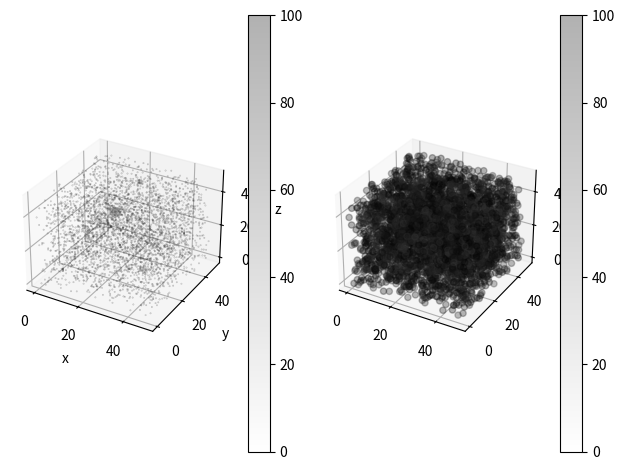

Write Python code to recreate this figure.
############################## ライブラリ  #####################################
import numpy as np
import matplotlib.pyplot as plt
import random
import math
from mpl_toolkits.mplot3d.axes3d import Axes3D
from itertools import chain
import collections
############################################################################


########################### Global Variables ################################
field_x_length = 50
field_y_length = 50
noise_search_deepness = 15
noise_threshold = 0.3
#ノイズ閾値
#ノイズ最高値
#ノイズ最小値
#ノイズ発生確率
#探索深さ
#探索方向
#汚染源決定閾値




##########################################################################3



####################### start definition class Create_Density ############################
class Create_Density:

    def __init__(self,field_size):
        #インスタンス変数も privateにできる

        self.__field_size = field_size
        #x座標の数　→　y方向の数　→　z方向の数
        self.__base_pollution_list = [[[0.0 for j in range(field_size)] for l in range(field_size)] for k in range(field_size)]
        #この文がなければfloatでもNoneでもないらしい。とりあえずはリストに要素を代入しろということかな？

        self.__list_local_pollution = [[[0.0 for j in range(field_size)] for l in range(field_size)] for k in range(field_size)]
        self.__list_random_pollution = [[[0.0 for j in range(field_size)] for l in range(field_size)] for k in range(field_size)]
        for x_count in range(self.__field_size):
            for y_count in range(self.__field_size):
                for z_count in range(self.__field_size):
                    self.__base_pollution_list[x_count][y_count][z_count] = 0.0
                    self.__list_local_pollution[x_count][y_count][z_count] = 0.0
                    self.__list_random_pollution[x_count][y_count][z_count] = 0.0




    def create_local_pollution(self, x_center, y_center, z_center, scope_radius, max_pollution_density):


        #移動距離に対する濃度の減少量
        self.__pollution_decreasing_step = max_pollution_density / scope_radius


        for x_count in range(x_center - scope_radius, x_center + scope_radius, 1):
            for y_count in range(y_center - scope_radius, y_center + scope_radius, 1):
                for z_count in range(z_center - scope_radius, z_center + scope_radius, 1):
                    if(0 <= x_count and 0 <= y_count and 0 <= z_count and x_count < self.__field_size and y_count < self.__field_size and z_count < self.__field_size):

                        self.__list_local_pollution[x_count][y_count][z_count] = max_pollution_density - self.__pollution_decreasing_step * np.sqrt(abs(x_center - x_count) ** (2) + abs(y_center - y_count) ** (2) + abs(z_center - z_count) ** (2))
                        if(self.__list_local_pollution[x_count][y_count][z_count] < 0):
                            self.__list_local_pollution[x_count][y_count][z_count] = 0
                        self.__base_pollution_list[x_count][y_count][z_count] = self.__base_pollution_list[x_count][y_count][z_count] + self.__list_local_pollution[x_count][y_count][z_count]

        ret_list_local_pollution = self.__list_local_pollution
        for x_count in range(self.__field_size):
            for y_count in range(self.__field_size):
                for z_count in range(self.__field_size):
                    self.__list_local_pollution[x_count][y_count][z_count] = 0.0

                    return ret_list_local_pollution


    def get_no_noise_max_pollution_point(self):

        no_noise_base_pollution_list = [[[0.0 for j in range(self.__field_size)] for l in range(self.__field_size)] for k in range(self.__field_size)]

        for x_count in range(self.__field_size):
            for y_count in range(self.__field_size):
                for z_count in range(self.__field_size):
                    no_noise_base_pollution_list[x_count][y_count][z_count] = self.__base_pollution_list[x_count][y_count][z_count] - self.__list_random_pollution[x_count][y_count][z_count]

        #selfを付けないと、クラス内でも関数内ローカル変数を定義することが出来る
        no_noise_x_max = 0
        no_noise_y_max = 0
        no_noise_z_max = 0


        #アスタリスクの作用について検証
        max_no_noise_pollution = max(chain(*chain(*no_noise_base_pollution_list)))
        print(chain(*chain(*no_noise_base_pollution_list)))


        print('max_no_noise_pollution' + str(max_no_noise_pollution))

        for x_count in range(self.__field_size):
            for y_count in range(self.__field_size):
                for z_count in range(self.__field_size):
                    if(max_no_noise_pollution == no_noise_base_pollution_list[x_count][y_count][z_count]):
                        no_noise_x_max = x_count
                        no_noise_y_max = y_count
                        no_noise_z_max = z_count

        return no_noise_x_max, no_noise_y_max, no_noise_z_max, no_noise_base_pollution_list[no_noise_x_max][no_noise_y_max][no_noise_z_max]



    def create_random_pollution(self, probability, start_x, start_y, start_z, end_x, end_y, end_z, upper_limit, lower_limit):

        print(100 - probability)
        for x_count in range(end_x - start_x):
            for y_count in range(end_y - start_y):
                for z_count in range(end_z - start_z):
                    # ram_probability = random.random() * 95.0 # 95.0以下で発生しなくなる
                    # if((100.0 - probability) <= ram_probability):
                    #なんでrandrangeのところ,0-100なの？
                    #random.randrange(0, 100, 1)
                    if((100 - probability) <= random.randrange(0, 100, 1)):

                    # if((100.0 - probability) <= random.random() * 100 + random.random() * 10 - 10):
                        ram = 0
                        while(ram < lower_limit or upper_limit < ram):
                            ram = random.randrange(1, 100, 1) #この処理だと、最高濃度値は100にならない（つまり最高濃度値（ノイズ無しの場合の）を超えたり、等しい値になったりはしない）

                        self.__list_random_pollution[x_count][y_count][z_count] = ram
                        self.__base_pollution_list[x_count][y_count][z_count] = self.__list_random_pollution[x_count][y_count][z_count]
                    else:
                        self.__list_random_pollution[x_count][y_count][z_count] = 0



        return self.__list_random_pollution





    def draw_pollution_map(self):
        # ここからグラフ描画
        # フォントの種類とサイズを設定する。


        # グラフの入れ物を用意する。
        fig = plt.figure()
        ax1 = fig.add_subplot(1, 2, 1, projection='3d')
        ax2 = fig.add_subplot(1, 2, 2, projection='3d')
        # ax1 = Axes3D(fig)
        # ax2 = Axes3D(fig)
        # 軸のラベルを設定する。
        ax1.set_xlabel('x')
        ax1.set_ylabel('y')
        ax1.set_zlabel('z')

        X = [[[j for j in range(0, self.__field_size, 1)] for l in range(0, self.__field_size, 1)] for k in range(0, self.__field_size, 1)]
        Y = [[[j for j in range(0, self.__field_size, 1)] for l in range(0, self.__field_size, 1)] for k in range(0, self.__field_size, 1)]
        Z = [[[j for j in range(0, self.__field_size, 1)] for l in range(0, self.__field_size, 1)] for k in range(0, self.__field_size, 1)]

        #X, Y, Zの値の順序を合わせる。この処理がないと、X, Y, Zの値の対応（組み合わせ？）がおかしくなる。
        #Xについて、この処理がないと、0,1,2 ・・・・ 0,1,2・・・0,1,2・・・となってしまうが
        #0,0,0,0・・・1,1,1,1,1・・・・・・19,19,19,19となるようにしたい。そのための処理が下記である。
        for x_count in range(self.__field_size):
                for y_count in range(self.__field_size):
                    for z_count in range(self.__field_size):
                            X[x_count][y_count][z_count] = x_count

        #Yについても同様。ただ、Xはfield * fieldの要素数がカウントされてから数値が増え始めるが
        #Yはfield_size分の要素数がカウントされてから数値が増え始める。つまりYの方が数値の上昇が早い
        for x_count in range(self.__field_size):
            for y_count in range(self.__field_size):
                for z_count in range(self.__field_size):
                        Y[x_count][y_count][z_count] = y_count


        #chainのあとに　* 掛け算のマーク？をつけないとリストの次元が下がらない
        Alpha = list(chain(*chain(*self.__base_pollution_list)))

        print(len(Alpha))
        del_index_list = list() #空のリストを生成
        del_count = 0

        for index_count in range(len(Alpha)):
            if(Alpha[index_count] < 80): #指定した濃度値より低い場合は、その要素と、対応する座標を削除する
                del_index_list.append(index_count)

        #delするときにAlphaと要素数を合わせるために一次元に
        X = list(chain(*chain(*X)))
        Y = list(chain(*chain(*Y)))
        Z = list(chain(*chain(*Z)))

        #指定した濃度より低い濃度だった場合、対応する濃度値とその座標を削除する
        for del_index in del_index_list:
            #要素を削除するたびに、対象のリストの、次に消したい要素のインデックスが1下がる ので　マイナス　del_count
            del Alpha[del_index - del_count]
            del X[del_index - del_count]
            del Y[del_index - del_count]
            del Z[del_index - del_count]

            del_count += 1




        print(len(Alpha))

        #X, Y, Z, はfloatかarray-like、　カラーcはarray-likeなもの、つまりリストとかがいい。
        #リストとかではなく、単一の値を、for文を使って一つずつ当てはめていく方法は上手くいかない。
        #たぶん scatter3Dの文が一回しか使えないのか？最初の一回目の実行しか適用されてなかった。
        sc = ax1.scatter3D(X, Y, Z , c = Alpha, s = 0.1, cmap = 'binary',alpha = 0.3, vmin= 0, vmax=100)
        sc2 = ax2.scatter3D(X, Y, Z , c = Alpha, cmap = 'binary',alpha = 0.3, vmin= 0, vmax=100)
        fig.colorbar(sc)
        fig.colorbar(sc2)

        plt.tight_layout()

        plt.show()


    def Auto_Pollutions_Create(self, number, max_pollution):

        x = [self.__field_size + 1 for i in range(number)]
        y = [self.__field_size + 1 for i in range(number)]
        z = [self.__field_size + 1 for i in range(number)]
        pollution_density = [1.1 for i in range(number)]
        radius = [0.0 for i in range(number)]


        for count in range(number):
            while(self.__field_size < x[count]):
                x[count] = random.random() * 100 + random.random() * 10
            while(self.__field_size < y[count]):
                y[count] = random.random() * 100 + random.random() * 10
            while(self.__field_size < z[count]):
                z[count] = random.random() * 100 + random.random() * 10
            while(max_pollution < pollution_density[count]):
                pollution_density[count] = random.random() * 100 + random.random() * 10
            while(0 == radius[count] or (self.__field_size / 2) < radius[count]):
                radius[count] = random.random() * 100 + random.random() * 10


            self.create_local_pollution(int(x[count]), int(y[count]), int(z[count]), int(radius[count]), pollution_density[count])




    def Adjust_Pollution(self, upper_limit, lower_limit):

    #モード = Trueなら除算により、全ての濃度値(濃度値リストの全ての値)を一定の値で割る
        max_base_pollution = max(chain(*chain(*self.__base_pollution_list)))
        print('max_base_pollution = ' + str(max_base_pollution))
        division_ratio = max_base_pollution / upper_limit
        print(division_ratio)
        for x_count in range(self.__field_size):
            for y_count in range(self.__field_size):
                for z_count in range(self.__field_size):
                    self.__base_pollution_list[x_count][y_count][z_count] = self.__base_pollution_list[x_count][y_count][z_count] / division_ratio



    def get_all_pollution_states(self):
        return self.__base_pollution_list
##################  end definition class Create_Density #####################################







################# Functions #############################################

def Distinguish_Noise_Pollution(use_list, x_center_point, y_center_point, z_center_point, measure_area_length, threshold):

    use_array = np.array(use_list)
    x_limit, y_limit, z_limit = use_array.shape

    sum = 0

    for x_count in range(x_center_point - measure_area_length, x_center_point + measure_area_length, 1):
        for y_count in range(y_center_point - measure_area_length, y_center_point + measure_area_length, 1):
            for z_count in range(z_center_point - measure_area_length, z_center_point + measure_area_length, 1):
                if((x_count < x_limit) and (y_count < y_limit) and (z_count < z_limit) and 0 <= x_count and 0 <= y_count and 0 <= z_count):
                    sum += use_list[x_count][y_count][z_count]
                else:
                    pass

    ave = sum / ((1 + 2 *(measure_area_length)) ** (2))

    return use_list[x_center_point][y_center_point][z_center_point] - ave > threshold



def Calculate_Degree(start_x_value , start_y_value , start_z_value, end_x_value , end_y_value, end_z_value):
    two_dimension_angle = 0
    two_dimension_angle = math.degrees(math.atan2((end_y_value - start_y_value) , (end_x_value - start_x_value)))
    two_dimension_length = math.sqrt((end_y_value - start_y_value) ** (2) + (end_x_value - start_x_value) ** (2))
    three_dimension_angle = math.degrees(math.atan2((end_z_value - start_z_value) , two_dimension_length))
    return two_dimension_angle, three_dimension_angle



###########################################################################
# Detect_Max
#
# 指定された線上の、濃度を計測し、最高濃度値とその座標を返す。
# ただし引数により求まる初期濃度値より高い濃度値を得られなければ、初期濃度値をそのまま返す
# 濃度値の更新があれば、その時点での値と座標を散布図にオレンジ色で表示する
# 関数を実行して求まった最高濃度の座標を散布図に緑色で表示する
#
#　戻り値(濃度最高点のx座標、y座標、そしてその濃度値)
# 濃度の最高値が、x_startとy_startの地点だった場合（つまり濃度値の初期値が最大値だった場合)、初期座標と初期濃度を返す
# 最初に渡された座標が、測定範囲外(フィールドサイズを超えてた場合)、初期座標と初期濃度を返す
# 初期濃度より高い濃度が更新された場合、その座標と濃度を返す
#
###########################################################################

def Detect_Max(pollution_list, x_start, y_start, z_start, xy_angle, xz_angle, search_deepness):

    print("--------------------------- Func Detect_Max -----------------------------------------")
    x_now = x_start
    y_now = y_start
    z_now = z_start
    start_density = pollution_list[x_start][y_start][z_start]

    print(start_density)
    near_x = 0
    near_y = 0
    near_z = 0

    #X_startやy_startを代入しているのは、引数で与えられた座標(つまり測定の初期座標)が測定不可域であった場合に
    #濃度の最大値の更新が行われていないので、戻り値として初期座標を返すためである
    x_max = x_start
    y_max = y_start
    z_max = z_start
    max_density = pollution_list[x_start][y_start][z_start]

    #pollution_listのx方向、y方向それぞれの要素数を取得する。探索不可域の設定に用いる(x_limit, y_limitの外側は探索できない)
    array_limit = np.array(pollution_list)
    x_limit, y_limit, z_limit = array_limit.shape
    print(array_limit.shape)

    first_vector_length = 1
    search_vector_length = first_vector_length

    #while(search_vector_length <= search_deepness):
    #x_now - x_startなどは、探索を行った深さを表す。その深さが決められた長さ(search_deepness)を超えない限り、探索ループは続く。
    while(abs(abs(x_now) - x_start) < search_deepness and abs(abs(y_now) - y_start) < search_deepness and abs(abs(z_now) - z_start) < search_deepness):
        #進行方向の座標計算
        #初期座標　+  初期座標からの x(もしくはy)座標の変化量
        near_x = x_start + search_vector_length * math.cos(math.radians(xy_angle))
        near_y = y_start + search_vector_length * math.sin(math.radians(xy_angle))
        near_z = z_start + search_vector_length * math.sin(math.radians(xz_angle))

        #座標値は小数なし（整数）なので、近傍のどのx,y座標が最も近いか比較し、最も近い値に座標値を設定する。
        #例えば8.6は、 7, 8, 9のなかで最も9に近いため、探索に用いる座標も9にする
        if(abs(x_now - near_x) < abs((x_now + 1) - near_x)):
            if(abs((x_now - 1) - near_x) < abs(x_now - near_x)):
                x_now = x_now - 1
            else:
                x_now = x_now
        else:
            x_now += 1

        if(abs(y_now - near_y) < abs((y_now + 1) - near_y)):
            if(abs((y_now - 1) - near_y) < abs(y_now - near_y)):
                y_now = y_now - 1
            else:
                y_now = y_now
        else:
            y_now += 1

        if(abs(z_now - near_z) < abs((z_now + 1) - near_z)):
            if(abs((z_now - 1) - near_z) < abs(z_now - near_z)):
                z_now = z_now - 1
            else:
                z_now = z_now
        else:
            z_now += 1


        #初めから、探索不可能領域にx座標、y座標の少なくともどちらかが入っていた場合、最高値は更新せず、引数で渡されたx,yと濃度値を返す
        if(x_limit <= x_now or y_limit <= y_now or z_limit <= z_now): # <= ではなく < にするとリストの容量を超える
            if(search_vector_length == first_vector_length):
                return x_start, y_start, z_start, start_density
            #初めから探索不可能領域に入っていた場合ではなく、探索を続けているうちに探索不可能領域に入った場合、その時点での最高濃度値とその座標を返す
            else:
                return x_max, y_max, z_max, max_density
            #引数で渡された初期座標が0より小さい場合（探索不可能）、その座標と、その座標での濃度値をそのまま返す。ただ、濃度リストにはマイナス座標での値は存在しないため、このifが実行される前にエラーとなる
        elif(x_now < 0 or y_now < 0 or z_now < 0):
                if(search_vector_length == first_vector_length):
                    return x_start, y_start, z_start, start_density
                #探索を続けるうちにx,y座標がマイナスになった場合は処理を終了し、その座標と、その地点での濃度値を返す
                else:
                    return x_max, y_max, z_max, max_density

        #濃度最高値を発見した場合の処理。その最高濃度値がノイズによるものかどうかをif-elseで判断
        if(max_density < pollution_list[x_now][y_now][z_now]):
            #$$$$$$$$$$$$$$$$$$$$$$$$$$$$$$$$$$$$$$$$$$$$$$$$$$$$$
            if(Distinguish_Noise_Pollution(pollution_list, x_now, y_now, z_now, noise_search_deepness, noise_threshold)):
                pass
            #新たな最高濃度がノイズによるものでないと判断した場合、座標と最高濃度値を更新
            else:

                max_density = pollution_list[x_now][y_now][z_now]
                x_max = x_now
                y_max = y_now
                z_max = z_now
                print("Func DM latest max = " + str(max_density))
        #次に探索する場所は今より、1進んだ場所なので探索する長さを伸ばす
        search_vector_length += 1

    #この関数の実行を行った結果、見つかった最高濃度値の座標を散布図に緑色の点で表示する。
    #ただし、測定不可域に入り、関数の処理がreturnにより終了した場合は、最高濃度値・座標は散布図に表示されない。
    print("Func DM max_pollution = " + str(max_density))
    print("----------------------------------------------------------")
    return x_max, y_max, z_max, max_density







def Detect_Square_Area_Max(pollution_list, x_now, y_now, z_now, search_deepness):


    x_max = 0
    y_max = 0
    z_max = 0
    max_value = 0




############## Function Update_Max #####################################
    def Update_Max(pollution_list, x, y, z, noise_threshold):
        nonlocal x_max
        nonlocal y_max
        nonlocal z_max
        nonlocal max_value
        if max_value < pollution_list[measure_x + x_1][measure_y + y_1][measure_z + z_1]:
            if(Distinguish_Noise_Pollution(pollution_list, x, y, z, noise_search_deepness, noise_threshold)):
                pass
            else:
                x_max = x
                y_max = y
                z_max = z
                max_value = pollution_list[x][y][z]

        return x_max, y_max, z_max, max_value

    x_now = abs(x_now)
    y_now = abs(y_now)
    z_now = abs(z_now)


    measure_x = x_now - search_deepness / 2
    measure_y = y_now - search_deepness / 2
    measure_z = z_now - search_deepness / 2

    #小数点以下切り捨て
    measure_x = math.ceil(measure_x)
    measure_y = math.ceil(measure_y)
    measure_z = math.ceil(measure_z)



    array_limit = np.array(pollution_list)
    x_limit, y_limit, z_limit = array_limit.shape

    print("z_limit = " + str(z_limit))

    for x_1 in range(search_deepness):
        for y_1 in range(search_deepness):
            for z_1 in range(search_deepness):
                if(0 < (measure_x + x_1) and 0 < (measure_y + y_1) and 0 < (measure_z + z_1)):
                    if((measure_x + x_1) < x_limit and (measure_y + y_1) < y_limit and (measure_z + z_1) < z_limit):
                        Update_Max(pollution_list, measure_x + x_1, measure_y + y_1, measure_z + z_1, noise_threshold)
                    elif((measure_x + x_1) < x_limit and (measure_y + y_1) < y_limit and z_limit < (measure_z + z_1)):
                        Update_Max(pollution_list, measure_x + x_1, measure_y + y_1, measure_z + z_1 - (measure_z + z_1 - z_limit),  noise_threshold)
                    elif((measure_x + x_1) < x_limit and y_limit < (measure_y + y_1) and (measure_z + z_1) < z_limit):
                        Update_Max(pollution_list, measure_x + x_1, measure_y + y_1 - (measure_y + y_1 - y_limit), measure_z + z_1,  noise_threshold)
                    elif((measure_x + x_1) < x_limit and y_limit < (measure_y + y_1) and z_limit < (measure_z + z_1)):
                        Update_Max(pollution_list, measure_x + x_1, measure_y + y_1 - (measure_y + y_1 - y_limit), measure_z + z_1 - (measure_z + z_1 - z_limit), nnoise_threshold)
                    elif(x_limit < (measure_x + x_1) and (measure_y + y_1) < y_limit and (measure_z + z_1) < z_limit):
                        Update_Max(pollution_list, measure_x + x_1 - (measure_x + x_1 - x_limit), measure_y + y_1, measure_z + z_1, noise_threshold)
                    elif(x_limit < (measure_x + x_1) and (measure_y + y_1) < y_limit and z_limit < (measure_z + z_1)):
                        Update_Max(pollution_list, measure_x + x_1 - (measure_x + x_1 - x_limit), measure_y + y_1, measure_z + z_1 - (measure_z + z_1 - z_limit),  noise_threshold)
                    elif(x_limit < (measure_x + x_1) and y_limit  < (measure_y + y_1)  and (measure_z + z_1) < z_limit):
                        Update_Max(pollution_list, measure_x + x_1 - (measure_x + x_1 - x_limit), measure_y + y_1 - (measure_y + y_1 - y_limit), measure_z + z_1,noise_threshold)
#[measure_y + y_1 - (measure_y + y_1 - y_limit)]
                    elif((measure_x + x_1) < x_limit and (measure_y + y_1) < y_limit and (measure_z + z_1) < z_limit):
                        break

                else:
                    pass

    return x_max, y_max, z_max, max_value







######################## main ###########################################
def main():
    pollution_state = Create_Density(50)



    pollution_state.Auto_Pollutions_Create(5, 100)
#    pollution_state.create_local_pollution(10,10,10,5,100)
#    pollution_state.create_local_pollution(10,10,40,5,100)
    pollution_state.Adjust_Pollution(100, 0)
    pollution_state.create_random_pollution(15, 0, 0, 0, 50, 50, 50, 100, 1)
    no_noise_x_max, no_noise_y_max, no_noise_z_max, max_pollution = pollution_state.get_no_noise_max_pollution_point()
    print("no_noise_x_max = " + str(no_noise_x_max))
    print("no_noise_y_max = " + str(no_noise_y_max))
    print("no_noise_z_max = " + str(no_noise_z_max))
    print("max_pollution = " + str(max_pollution))

    pollution_list = pollution_state.get_all_pollution_states()
    x,y,z,pollute = Detect_Square_Area_Max(pollution_list, 0, 0, 0, 100)
    print("square_area_max_x = " + str(x))
    print("square_area_max_y = " + str(y))
    print("square_area_max_z = " + str(z))
    print("square_area_max_pollution = " + str(pollute))

    Detect_Max(pollution_list, 1, 1, 1, 45, 45, 50)

    pollution_state.draw_pollution_map()

    Calculate_Degree(0, 0, 0, 10, 10, 14.141414)

####################### main ############################################

if __name__ == "__main__":
    main()
